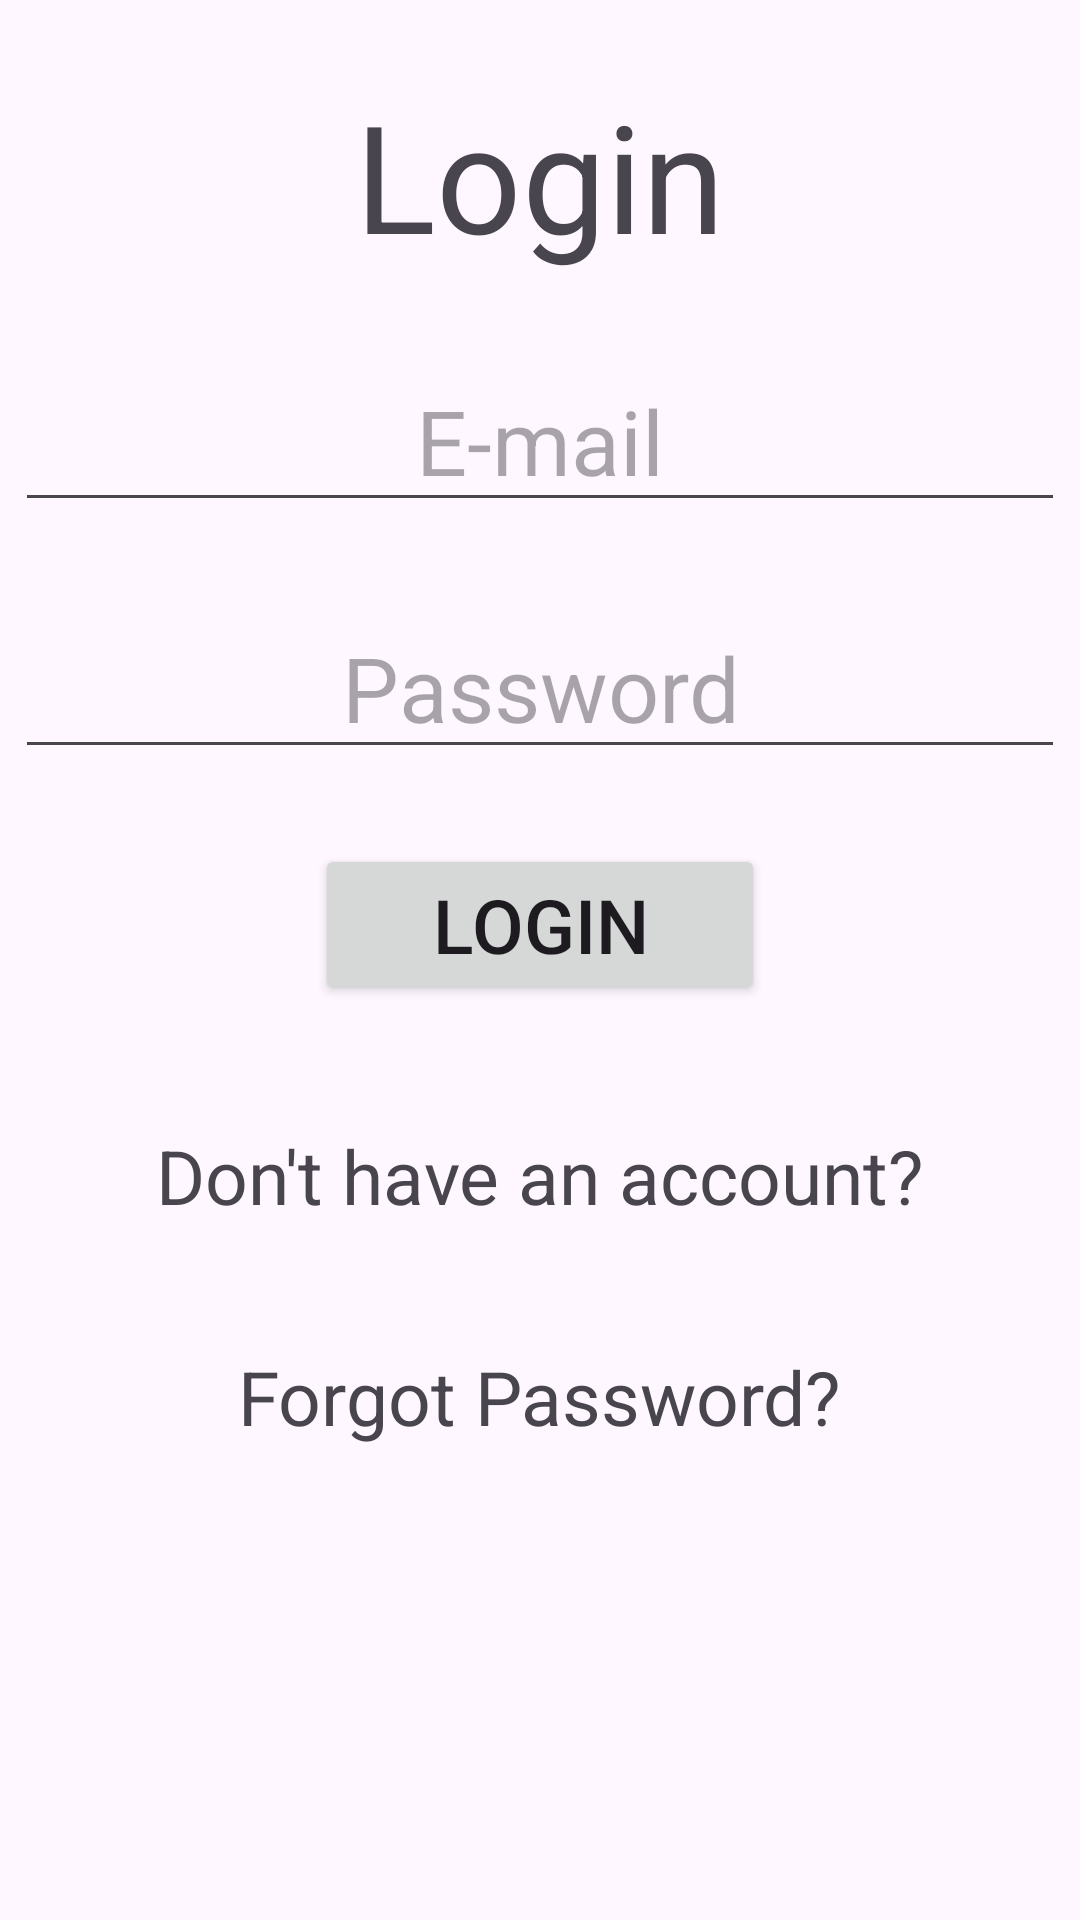

Write the Android layout XML for this screen, with the resource values it uses.
<!-- AndroidManifest.xml: application theme Theme.ScoutsApp -->
<!-- res/layout/activity_login.xml -->
<?xml version="1.0" encoding="utf-8"?>
<RelativeLayout xmlns:android="http://schemas.android.com/apk/res/android"
xmlns:app="http://schemas.android.com/apk/res-auto"
xmlns:tools="http://schemas.android.com/tools"
android:layout_width="match_parent"
android:layout_height="match_parent"
tools:context=".UI.Login.LoginActivity">

    <TextView
        android:id="@+id/tvLogin"
        android:layout_width="wrap_content"
        android:layout_height="wrap_content"
        android:text="Login"
        android:textSize="50sp"
        android:layout_centerHorizontal="true"
        android:layout_marginTop="25dp"
        />

    <EditText
        android:id="@+id/etEmail"
        android:layout_width="350dp"
        android:layout_height="wrap_content"
        android:layout_centerHorizontal="true"
        android:layout_below="@id/tvLogin"
        android:layout_marginTop="25dp"
        android:hint="E-mail"
        android:textSize="30sp"
        android:gravity="center"
        android:inputType="textEmailAddress"
        />

    <EditText
        android:id="@+id/etPassword"
        android:layout_width="350dp"
        android:layout_height="wrap_content"
        android:layout_centerHorizontal="true"
        android:layout_below="@id/etEmail"
        android:layout_marginTop="25dp"
        android:hint="Password"
        android:textSize="30sp"
        android:gravity="center"
        android:inputType="textPassword"
        />

    

    <Button
        android:id="@+id/btnLogin"
        android:layout_width="150dp"
        android:layout_height="wrap_content"
        android:layout_centerHorizontal="true"
        android:layout_below="@id/etPassword"
        android:layout_marginTop="25dp"
        android:text="Login"
        android:textSize="25sp"
        />

    <TextView
        android:id="@+id/tvSignUp"
        android:layout_width="wrap_content"
        android:layout_height="wrap_content"
        android:layout_centerHorizontal="true"
        android:layout_below="@id/btnLogin"
        android:layout_marginTop="40dp"
        android:text="Don't have an account?"
        android:textSize="25sp"
        android:textColor="@color/lightBlue"
        android:clickable="true"
        />

    <TextView
        android:id="@+id/tvForgot"
        android:layout_width="wrap_content"
        android:layout_height="wrap_content"
        android:layout_centerHorizontal="true"
        android:layout_below="@id/tvSignUp"
        android:layout_marginTop="40dp"
        android:text="Forgot Password?"
        android:textSize="25sp"
        android:textColor="@color/lightBlue"
        android:clickable="true"
        />

</RelativeLayout>
<!-- resources referenced by this layout -->
<resources>
  <style name="Theme.ScoutsApp" parent="Base.Theme.ScoutsApp" />
  <style name="Base.Theme.ScoutsApp" parent="Theme.Material3.DayNight.NoActionBar">
          
          
      </style>
</resources>
